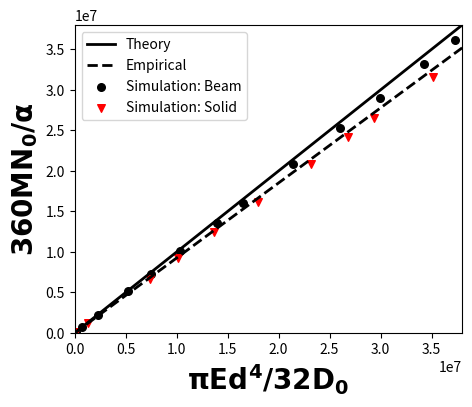

The matplotlib source for this figure:
# -*- coding: mbcs -*-
import numpy as np
import matplotlib.pyplot as plt
############################
fig = plt.figure(figsize=(5,4))
ax = fig.add_subplot(1,1,1)
mL = ['o', 'v', 'p', 'v', 'D']
xt = np.arange(10.0, 38000000, 1000.0)
yt = xt
yp = [itemi*10.0/10.8 for itemi in xt]
ax.plot(xt, yt, c='black',ls='-', lw=2.0, label='Theory')
ax.plot(xt, yp, c='black',ls='--', lw=2.0, label='Empirical')
y1 = [17.42450714,1374.331177,10330.35059,50608.92969,155247.0625,740931.125,2214377.6,5126278.4,7315321.6,10104278.4,13580502.4,16033192,20797649.6,25271564.8,29045446.4,33195544,36194616]
x1 = [17.68421053,1395.692308,10500,51545.45455,158117.6471,756000,2263578.947,5250000,7499048.78,10368000,13948395.35,16477390.68,21394190.53,26016347.52,29918608.7,34218875.23,37317893.62]
x2 = [17.36143309,10308.35089,82487.54731,1337856.784,7362173.924,10178760.2,13693805.11,18000254.91,23193789.51,26776434.08,29372525.4,35092189.26,41558791.27]
y2 = [16.73852211,9556.38,75806.57179,1219014.616,6703883.738,9270588.884,12452075.72,16190683.86,20902998.51,24137669.75,26526729.32,31626551.08,37288664.76]
ax.scatter(x1, y1, s=30, c='black', marker=mL[0], label='Simulation: Beam')
ax.scatter(x2, y2, s=30, c='red', marker=mL[1], label='Simulation: Solid')
ax.legend(ncol=1, loc=2)
ax.set_xlim(0, 38000000)
ax.set_ylim(0, 38000000)
ax.set_ylabel(r'$\mathbf{360MN_0/\alpha}$', fontsize=20)
ax.set_xlabel(r'$\mathbf{{\pi}Ed^4/32D_0}$', fontsize=20)
ax.margins(0.0,0.0)
plt.show()